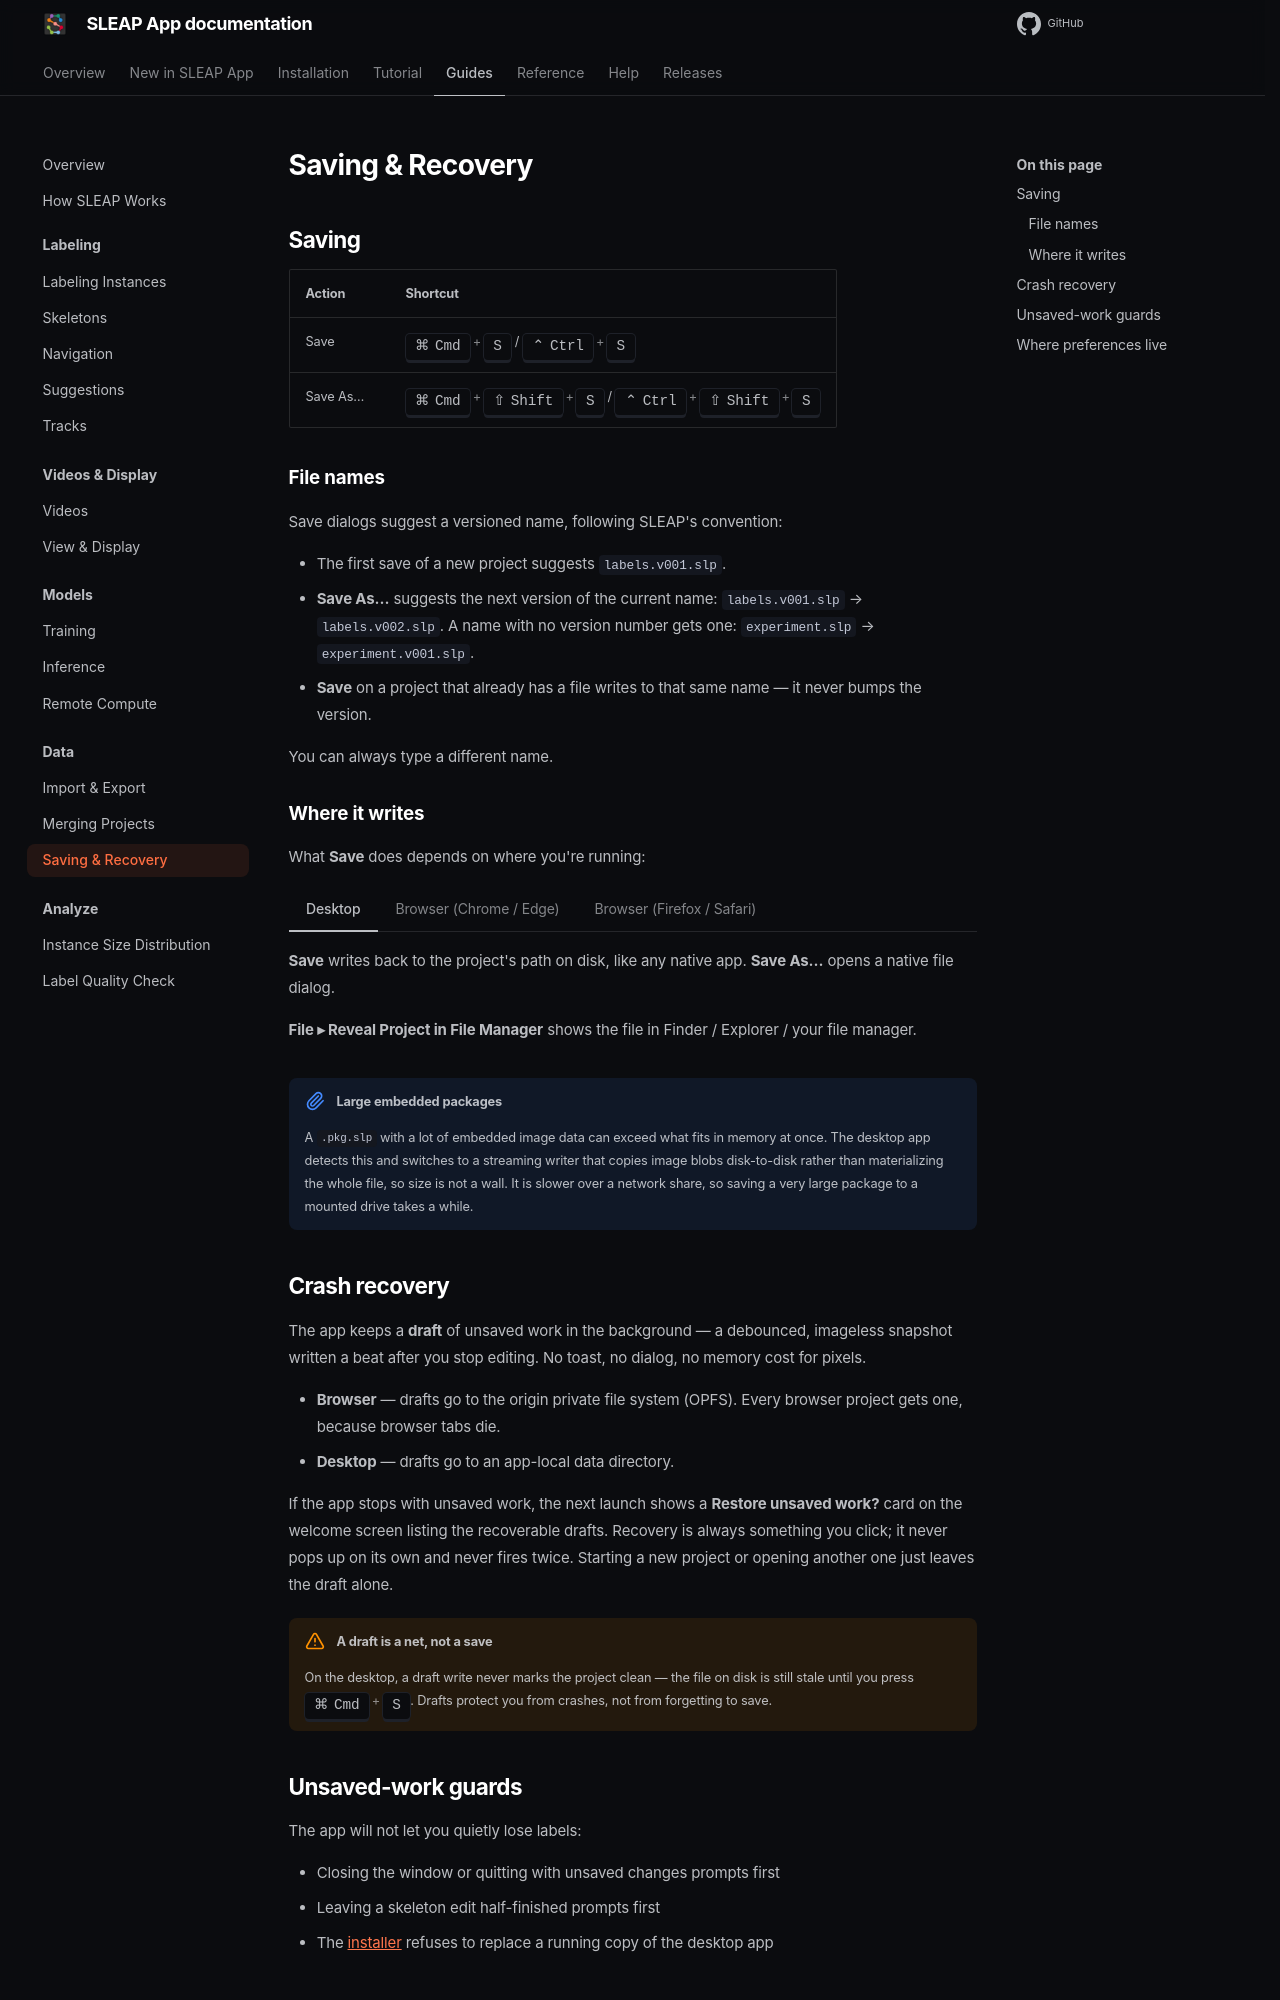

repository: talmolab/sleap-app · page: docs/dev/guides/saving/index.html · generator: mkdocs

# Saving & Recovery

## Saving

| Action | Shortcut |
|---|---|
| Save | ++cmd+s++ / ++ctrl+s++ |
| Save As… | ++cmd+shift+s++ / ++ctrl+shift+s++ |

### File names

Save dialogs suggest a versioned name, following SLEAP's convention:

- The first save of a new project suggests `labels.v001.slp`.
- **Save As…** suggests the next version of the current name:
  `labels.v001.slp` → `labels.v002.slp`. A name with no version number gets
  one: `experiment.slp` → `experiment.v001.slp`.
- **Save** on a project that already has a file writes to that same name — it
  never bumps the version.

You can always type a different name.

### Where it writes

What **Save** does depends on where you're running:

=== "Desktop"

    **Save** writes back to the project's path on disk, like any native app.
    **Save As…** opens a native file dialog.

    **File ▸ Reveal Project in File Manager** shows the file in Finder / Explorer
    / your file manager.

=== "Browser (Chrome / Edge)"

    If you opened the file through the file picker, the page holds a writable
    handle to it and **Save** writes back to that same file in place. If you
    opened it by drag-and-drop — which yields no handle — **Save** falls back to
    a Save-As prompt. **Save As…** always prompts, and later saves go to the
    file you picked.

    The browser will ask for permission the first time it writes.

=== "Browser (Firefox / Safari)"

    These browsers can't write to a file on disk, so **Save** and **Save As…**
    both download a new copy of the `.slp` to your downloads folder. The file
    you opened is not changed.

    Because the app can't tell whether the download landed, it keeps its
    crash-recovery draft after a save here.

!!! note "Large embedded packages"

    A `.pkg.slp` with a lot of embedded image data can exceed what fits in
    memory at once. The desktop app detects this and switches to a streaming
    writer that copies image blobs disk-to-disk rather than materializing the
    whole file, so size is not a wall. It is slower over a network share, so
    saving a very large package to a mounted drive takes a while.

## Crash recovery

The app keeps a **draft** of unsaved work in the background — a debounced,
imageless snapshot written a beat after you stop editing. No toast, no dialog, no
memory cost for pixels.

- **Browser** — drafts go to the origin private file system (OPFS). Every browser
  project gets one, because browser tabs die.
- **Desktop** — drafts go to an app-local data directory.

If the app stops with unsaved work, the next launch shows a **Restore unsaved
work?** card on the welcome screen listing the recoverable drafts. Recovery is
always something you click; it never pops up on its own and never fires twice.
Starting a new project or opening another one just leaves the draft alone.

!!! warning "A draft is a net, not a save"

    On the desktop, a draft write never marks the project clean — the file on
    disk is still stale until you press ++cmd+s++. Drafts protect you from
    crashes, not from forgetting to save.
